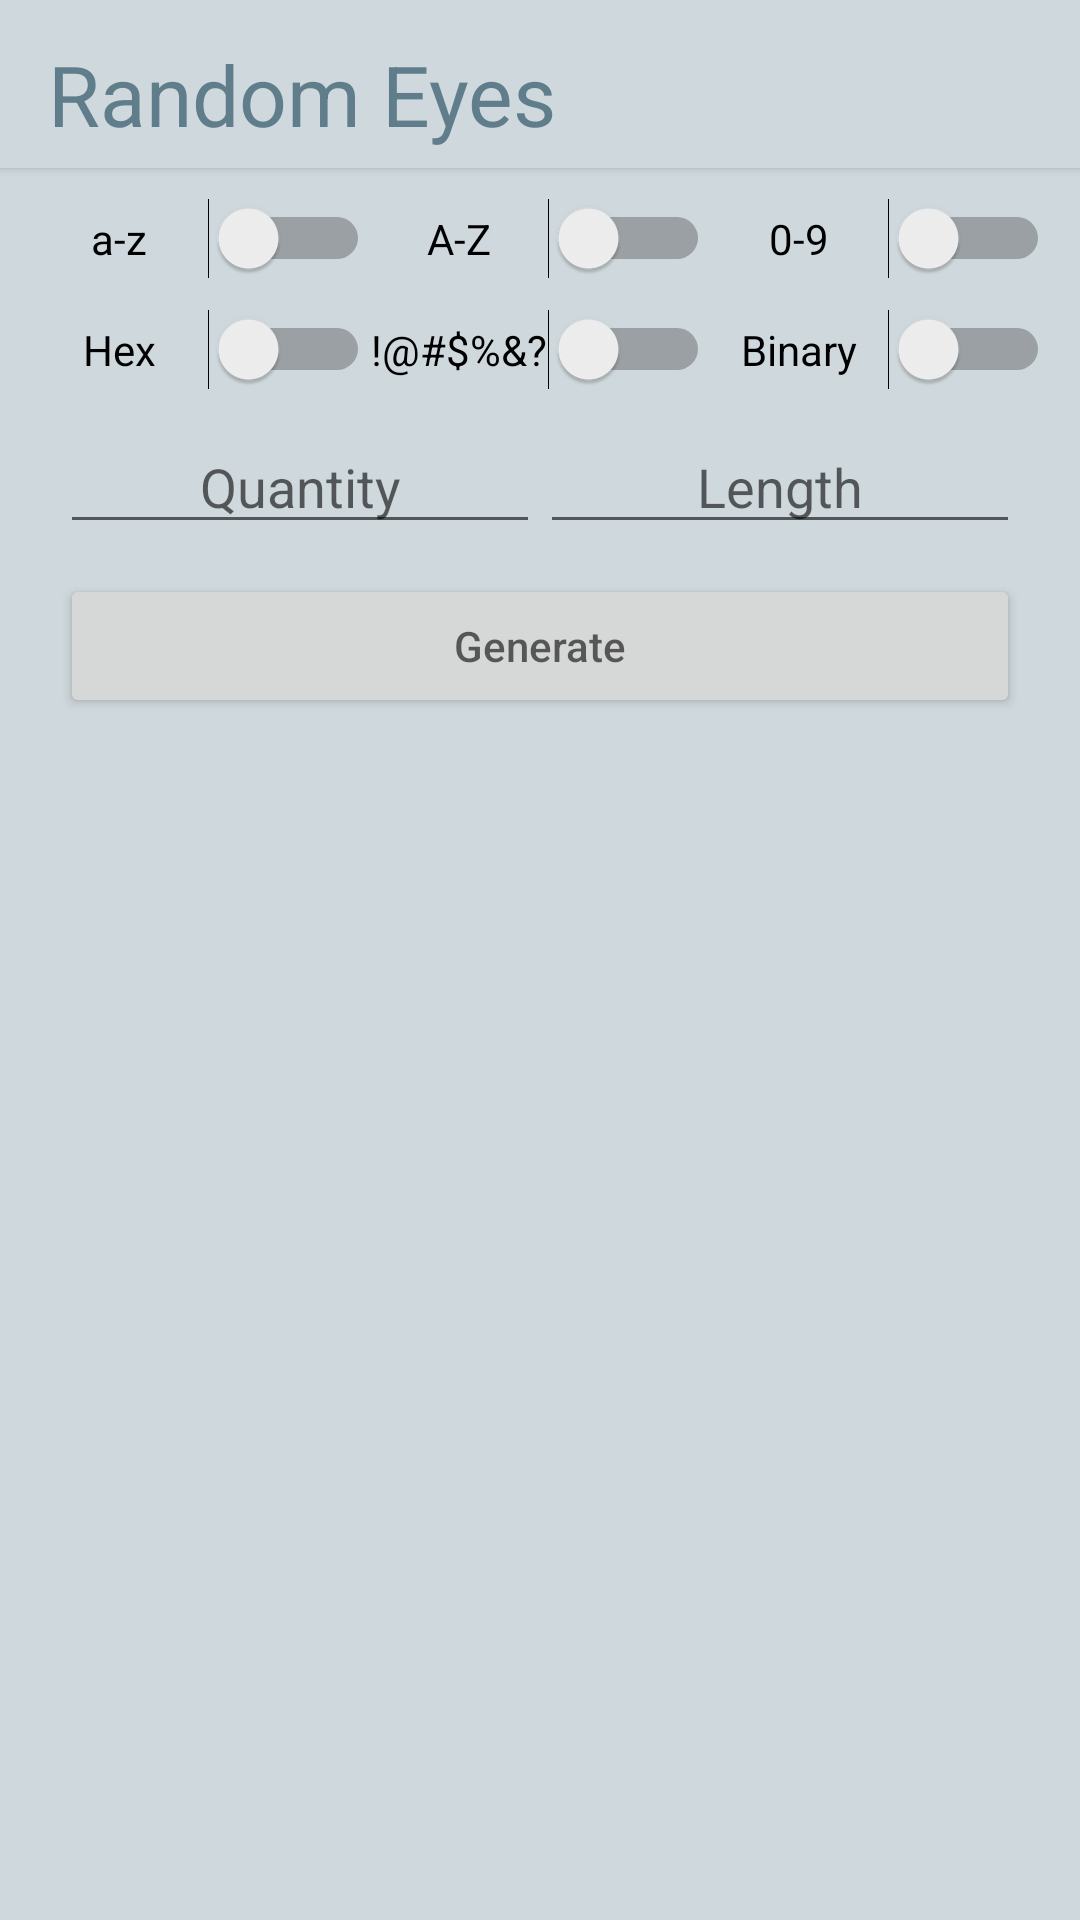

This screen was rendered from an Android layout file. Write that file and the resources it references.
<!-- AndroidManifest.xml: application theme AppTheme -->
<!-- res/layout/rstrings_activity.xml -->
<?xml version="1.0" encoding="utf-8"?>
<LinearLayout xmlns:android="http://schemas.android.com/apk/res/android"
    android:orientation="vertical"
    android:layout_width="match_parent"
    android:layout_height="match_parent"
    android:background="@color/toolbar_color">

    <include layout="@layout/toolbar" />

    <LinearLayout
        android:layout_width="fill_parent"
        android:layout_height="wrap_content"
        android:orientation="horizontal"
        android:weightSum="3">
        
        <Switch
            android:id="@+id/strings_switch1"
            android:gravity="center"
            android:layout_weight="1"
            android:layout_width="0dp"
            android:layout_height="wrap_content"
            android:layout_alignParentTop="true"
            android:layout_marginTop="10dp"
            android:layout_marginLeft="10dp"
            android:text="a-z">
        </Switch>

        <Switch
            android:id="@+id/strings_switch2"
            android:gravity="center"
            android:layout_weight="1"
            android:layout_width="0dp"
            android:layout_height="wrap_content"
            android:layout_alignParentTop="true"
            android:layout_marginTop="10dp"
            android:text="A-Z" />
        <Switch
            android:id="@+id/strings_switch3"
            android:gravity="center"
            android:layout_weight="1"
            android:layout_width="0dp"
            android:layout_height="wrap_content"
            android:layout_alignParentTop="true"
            android:layout_marginTop="10dp"
            android:layout_marginRight="10dp"
            android:text="0-9" />
    </LinearLayout>
    <LinearLayout
        android:layout_width="fill_parent"
        android:layout_height="wrap_content"
        android:orientation="horizontal"
        android:weightSum="3">
        
        <Switch
            android:id="@+id/strings_switch4"
            android:gravity="center"
            android:layout_weight="1"
            android:layout_width="0dp"
            android:layout_height="wrap_content"
            android:layout_alignParentTop="true"
            android:layout_marginTop="10dp"
            android:layout_marginLeft="10dp"
            android:text="Hex" />
        <Switch
            android:id="@+id/strings_switch5"
            android:gravity="center"
            android:layout_weight="1"
            android:layout_width="0dp"
            android:layout_height="wrap_content"
            android:layout_alignParentTop="true"
            android:layout_marginTop="10dp"
            android:text="!@#$%&amp;?" />
        <Switch
            android:id="@+id/strings_switch6"
            android:gravity="center"
            android:layout_weight="1"
            android:layout_width="0dp"
            android:layout_height="wrap_content"
            android:layout_alignParentTop="true"
            android:layout_marginTop="10dp"
            android:layout_marginRight="10dp"
            android:text="Binary" />
    </LinearLayout>

    <LinearLayout
        android:layout_width="fill_parent"
        android:layout_height="wrap_content"
        android:orientation="horizontal"
        android:weightSum="2">
        
        <EditText
            android:id="@+id/strings_quantity"
            android:inputType="number"
            android:gravity="center"
            android:layout_weight="1"
            android:layout_width="0dp"
            android:layout_height="wrap_content"
            android:layout_alignParentTop="true"
            android:layout_marginTop="10dp"
            android:layout_marginLeft="20dp"
            android:hint="@string/strings_quantity_input" />
        <EditText
            android:id="@+id/strings_length"
            android:inputType="number"
            android:gravity="center"
            android:layout_weight="1"
            android:layout_width="0dp"
            android:layout_height="wrap_content"
            android:layout_alignParentTop="true"
            android:layout_marginTop="10dp"
            android:layout_marginRight="20dp"
            android:hint="@string/strings_length_input" />
    </LinearLayout>

    <LinearLayout
        android:layout_width="fill_parent"
        android:layout_height="wrap_content"
        android:orientation="horizontal"
        android:weightSum="1">
        
        <Button
            android:id="@+id/strings_button"
            android:gravity="center"
            android:layout_weight="1"
            android:layout_width="0dp"
            android:layout_height="wrap_content"
            android:layout_alignParentTop="true"
            android:layout_marginTop="10dp"
            android:layout_marginLeft="20dp"
            android:layout_marginRight="20dp"
            android:hint="@string/strings_button" />
    </LinearLayout>

    <ListView
        android:id="@+id/strings_list"
        android:layout_width="match_parent"
        android:layout_height="0dp"
        android:layout_weight="1"
        android:layout_marginTop="20dp" />

</LinearLayout>
<!-- res/layout/toolbar.xml (included above) -->
<?xml version="1.0" encoding="utf-8"?>
<android.support.v7.widget.Toolbar
    xmlns:android="http://schemas.android.com/apk/res/android"
    xmlns:app="http://schemas.android.com/apk/res-auto"
    android:layout_centerVertical="true"
    android:id="@+id/my_toolbar"
    android:layout_width="match_parent"
    android:layout_height="?attr/actionBarSize"
    android:background="@color/toolbar_color"
    android:elevation="2dp"
    android:theme="@style/ThemeOverlay.AppCompat.ActionBar"
    app:popupTheme="@style/ThemeOverlay.AppCompat.Light"
    android:orientation="horizontal">
    <RelativeLayout
        android:layout_width="fill_parent"
        android:layout_height="fill_parent">
        <TextView
            android:id="@+id/toolbar_title"
            android:layout_width="wrap_content"
            android:layout_height="wrap_content"
            android:text="@string/app_name"
            android:textColor = "@color/font_color2"
            android:layout_centerVertical="true"
            android:textSize="28sp"
            android:paddingTop="7dp"/>
        <ImageView
            android:id="@+id/toolbar_image_right"
            android:layout_width="wrap_content"
            android:layout_height="wrap_content"
            android:layout_centerVertical="true"
            android:layout_marginLeft="10dp"
            android:layout_toRightOf="@id/toolbar_title"
            android:src="@drawable/right_arrow"/>
    </RelativeLayout>
</android.support.v7.widget.Toolbar>
<!-- resources referenced by this layout -->
<resources>
  <color name="font_color2">#607D8B</color>
  <color name="toolbar_color">#CFD8DC</color>
  <string name="app_name">Random Eyes</string>
  <string name="strings_button">Generate</string>
  <string name="strings_length_input">Length</string>
  <string name="strings_quantity_input">Quantity</string>
  <style name="AppTheme" parent="Theme.AppCompat.Light.DarkActionBar">
          <item name="colorPrimary">@color/primary</item>
          <item name="colorPrimaryDark">@color/primaryDark</item>
          <item name="colorAccent">@color/colorAccent</item>
      </style>
  <color name="primary">#0D47A1</color>
  <color name="primaryDark">#202020</color>
  <color name="colorAccent">#0D47A1</color>
</resources>
